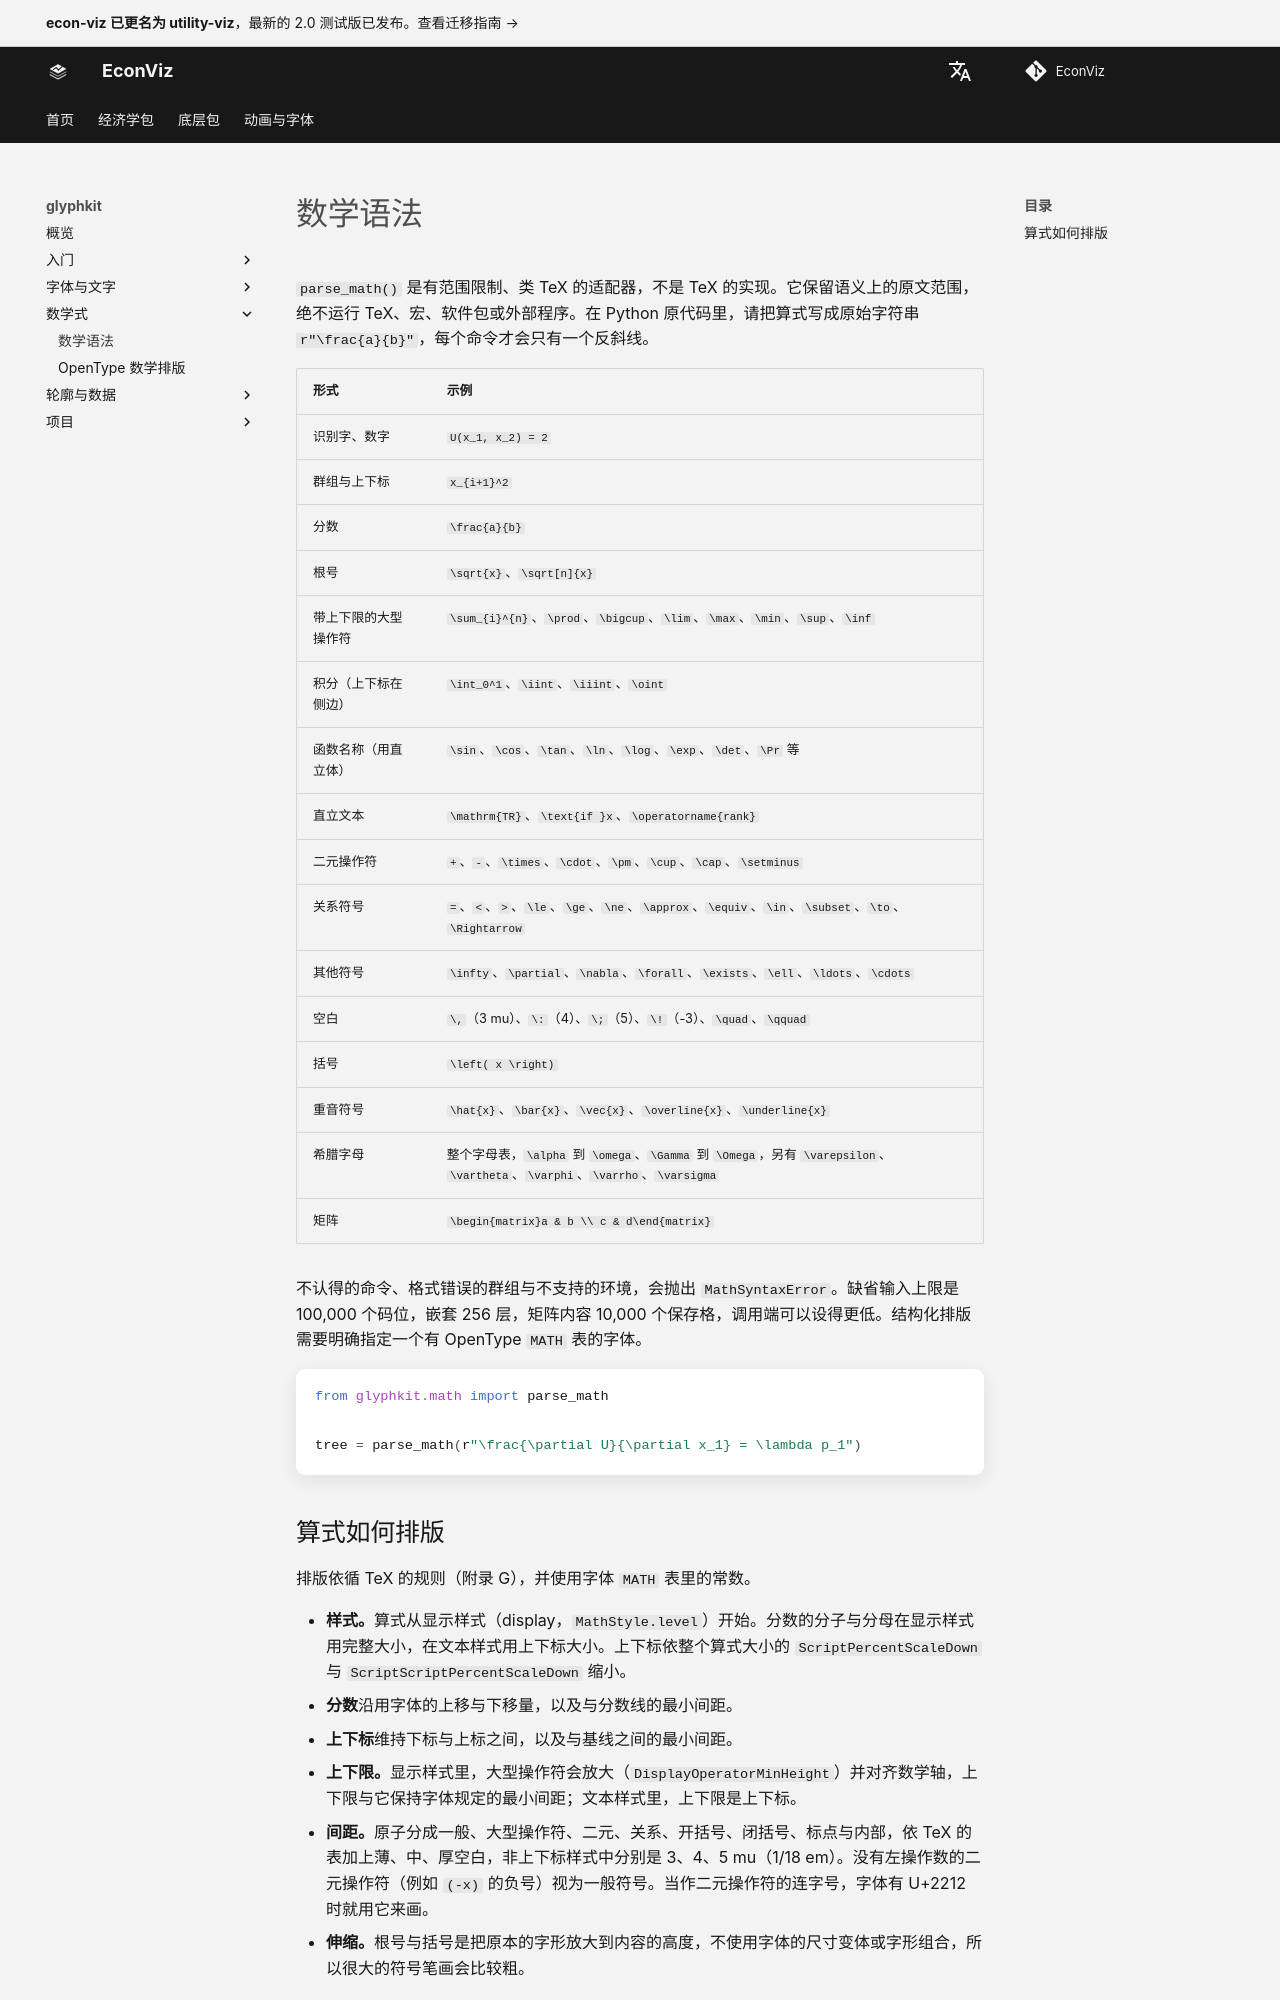

repository: EconViz/econ-viz-docs · page: zh-CN/glyphkit/guides/math-grammar/index.html · generator: mkdocs

---
seo_title: "数学语法"
---

# 数学语法

<span id="sec-math-grammar"></span>

`parse_math()` 是有范围限制、类 TeX 的适配器，不是 TeX 的实现。它保留语义上的原文范围，绝不运行 TeX、宏、软件包或外部程序。在 Python 原代码里，请把算式写成原始字符串 `r"\frac{a}{b}"`，每个命令才会只有一个反斜线。

| 形式 | 示例 |
| --- | --- |
| 识别字、数字 | `U(x_1, x_2) = 2` |
| 群组与上下标 | `x_{i+1}^2` |
| 分数 | `\frac{a}{b}` |
| 根号 | `\sqrt{x}`、`\sqrt[n]{x}` |
| 带上下限的大型操作符 | `\sum_{i}^{n}`、`\prod`、`\bigcup`、`\lim`、`\max`、`\min`、`\sup`、`\inf` |
| 积分（上下标在侧边） | `\int_0^1`、`\iint`、`\iiint`、`\oint` |
| 函数名称（用直立体） | `\sin`、`\cos`、`\tan`、`\ln`、`\log`、`\exp`、`\det`、`\Pr` 等 |
| 直立文本 | `\mathrm{TR}`、`\text{if }x`、`\operatorname{rank}` |
| 二元操作符 | `+`、`-`、`\times`、`\cdot`、`\pm`、`\cup`、`\cap`、`\setminus` |
| 关系符号 | `=`、`<`、`>`、`\le`、`\ge`、`\ne`、`\approx`、`\equiv`、`\in`、`\subset`、`\to`、`\Rightarrow` |
| 其他符号 | `\infty`、`\partial`、`\nabla`、`\forall`、`\exists`、`\ell`、`\ldots`、`\cdots` |
| 空白 | `\,`（3 mu）、`\:`（4）、`\;`（5）、`\!`（-3）、`\quad`、`\qquad` |
| 括号 | `\left( x \right)` |
| 重音符号 | `\hat{x}`、`\bar{x}`、`\vec{x}`、`\overline{x}`、`\underline{x}` |
| 希腊字母 | 整个字母表，`\alpha` 到 `\omega`、`\Gamma` 到 `\Omega`，另有 `\varepsilon`、`\vartheta`、`\varphi`、`\varrho`、`\varsigma` |
| 矩阵 | `\begin{matrix}a & b \\ c & d\end{matrix}` |

不认得的命令、格式错误的群组与不支持的环境，会抛出 `MathSyntaxError`。缺省输入上限是 100,000 个码位，嵌套 256 层，矩阵内容 10,000 个保存格，调用端可以设得更低。结构化排版需要明确指定一个有 OpenType `MATH` 表的字体。

```python
from glyphkit.math import parse_math

tree = parse_math(r"\frac{\partial U}{\partial x_1} = \lambda p_1")
```

<span id="how-a-formula-is-set"></span>
